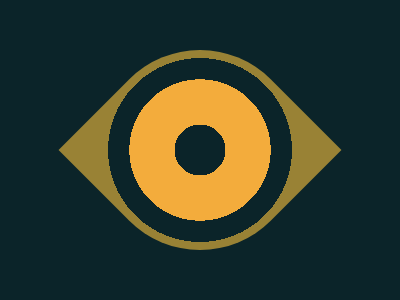

Give the HTML and CSS whose rendering is this image.

<div></div>
<style>
  * {
    background: #0b2429;
  }

  div {
    width: 200px;
    height: 200px;
    border-radius: 100px 0 100px 0;
    transform: rotate(45deg);
    margin: 50px auto;
    background: radial-gradient(circle,
        #0b2429 18%,
        #f3ac3c 18%,
        #f3ac3c 50%,
        #0b2429 50%,
        #0b2429 65%,
        #998235 65%);
  }
</style>
